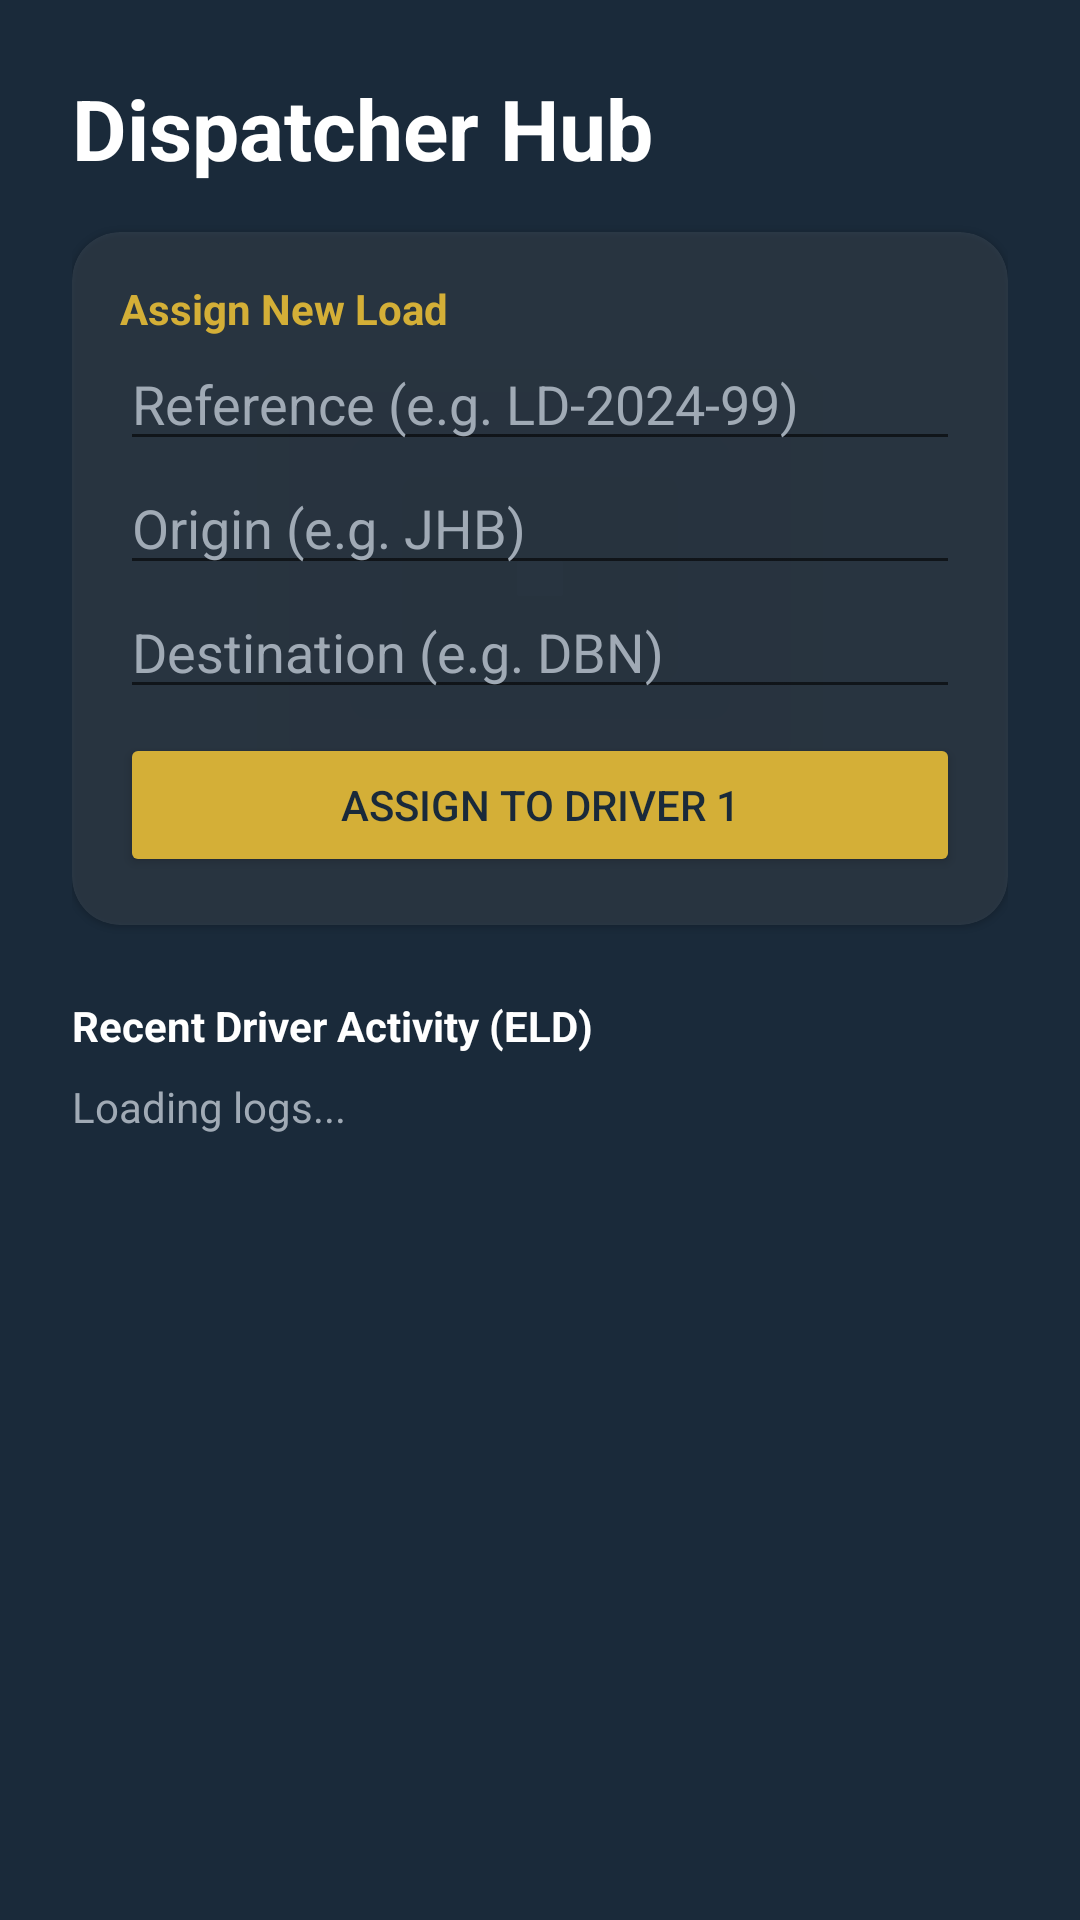

Write the Android layout XML for this screen, with the resource values it uses.
<!-- AndroidManifest.xml: application theme Theme.PBSALogistics -->
<!-- res/layout/activity_dispatcher.xml -->
<?xml version="1.0" encoding="utf-8"?>
<ScrollView xmlns:android="http://schemas.android.com/apk/res/android"
    xmlns:app="http://schemas.android.com/apk/res-auto"
    android:layout_width="match_parent"
    android:layout_height="match_parent"
    android:background="@color/navy_dark"
    android:padding="24dp">

    <LinearLayout
        android:layout_width="match_parent"
        android:layout_height="wrap_content"
        android:orientation="vertical">

        <TextView
            android:layout_width="wrap_content"
            android:layout_height="wrap_content"
            android:text="Dispatcher Hub"
            android:textColor="@color/white"
            android:textSize="28sp"
            android:textStyle="bold" />

        
        <com.google.android.material.card.MaterialCardView
            android:layout_width="match_parent"
            android:layout_height="wrap_content"
            android:layout_marginTop="16dp"
            app:cardBackgroundColor="@color/glass_bg"
            app:cardCornerRadius="16dp">

            <LinearLayout
                android:layout_width="match_parent"
                android:layout_height="wrap_content"
                android:orientation="vertical"
                android:padding="16dp">

                <TextView
                    android:layout_width="wrap_content"
                    android:layout_height="wrap_content"
                    android:text="Assign New Load"
                    android:textColor="@color/gold"
                    android:textStyle="bold"/>

                <EditText
                    android:id="@+id/refInput"
                    android:layout_width="match_parent"
                    android:layout_height="wrap_content"
                    android:hint="Reference (e.g. LD-2024-99)"
                    android:textColor="@color/white"
                    android:textColorHint="@color/text_grey"/>

                <EditText
                    android:id="@+id/originInput"
                    android:layout_width="match_parent"
                    android:layout_height="wrap_content"
                    android:hint="Origin (e.g. JHB)"
                    android:textColor="@color/white"
                    android:textColorHint="@color/text_grey"/>

                <EditText
                    android:id="@+id/destInput"
                    android:layout_width="match_parent"
                    android:layout_height="wrap_content"
                    android:hint="Destination (e.g. DBN)"
                    android:textColor="@color/white"
                    android:textColorHint="@color/text_grey"/>

                <Button
                    android:id="@+id/createLoadBtn"
                    android:layout_width="match_parent"
                    android:layout_height="wrap_content"
                    android:layout_marginTop="8dp"
                    android:backgroundTint="@color/gold"
                    android:text="Assign to Driver 1"
                    android:textColor="@color/navy_dark"/>
            </LinearLayout>
        </com.google.android.material.card.MaterialCardView>

        
        <TextView
            android:layout_width="wrap_content"
            android:layout_height="wrap_content"
            android:layout_marginTop="24dp"
            android:text="Recent Driver Activity (ELD)"
            android:textColor="@color/white"
            android:textStyle="bold"/>

        <TextView
            android:id="@+id/logsText"
            android:layout_width="match_parent"
            android:layout_height="wrap_content"
            android:layout_marginTop="8dp"
            android:text="Loading logs..."
            android:textColor="@color/text_grey"/>

    </LinearLayout>
</ScrollView>
<!-- resources referenced by this layout -->
<resources>
  <color name="glass_bg">#15FFFFFF</color>
  <color name="gold">#D4AF37</color>
  <color name="navy_dark">#1A2A3A</color>
  <color name="text_grey">#A0AAB5</color>
  <color name="white">#FFFFFF</color>
  <style name="Theme.PBSALogistics" parent="Theme.MaterialComponents.DayNight.NoActionBar">
          
          <item name="colorPrimary">@color/navy_dark</item>
          <item name="colorPrimaryVariant">@color/navy_light</item>
          <item name="colorOnPrimary">@color/white</item>
          
          <item name="android:statusBarColor">@color/navy_dark</item>
      </style>
  <color name="navy_light">#2A3A4A</color>
</resources>
